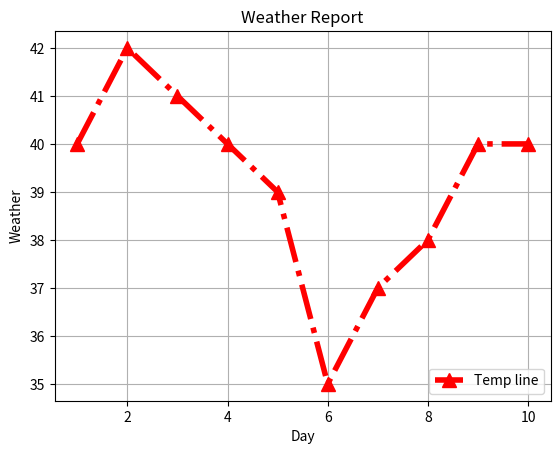

Generate this figure with matplotlib:
import matplotlib.pyplot as plt
x=[1,2,3,4,5,6,7,8,9,10]
y=[40,42,41,40,39,35,37,38,40,40]
plt.xlabel('Day')
plt.ylabel('Weather')
plt.title("Weather Report")
plt.plot(x,y,color='red',linestyle='-.',linewidth=4,marker='^',markersize=10)
plt.legend(['Temp line'],loc=4)
plt.grid(True)
plt.show()